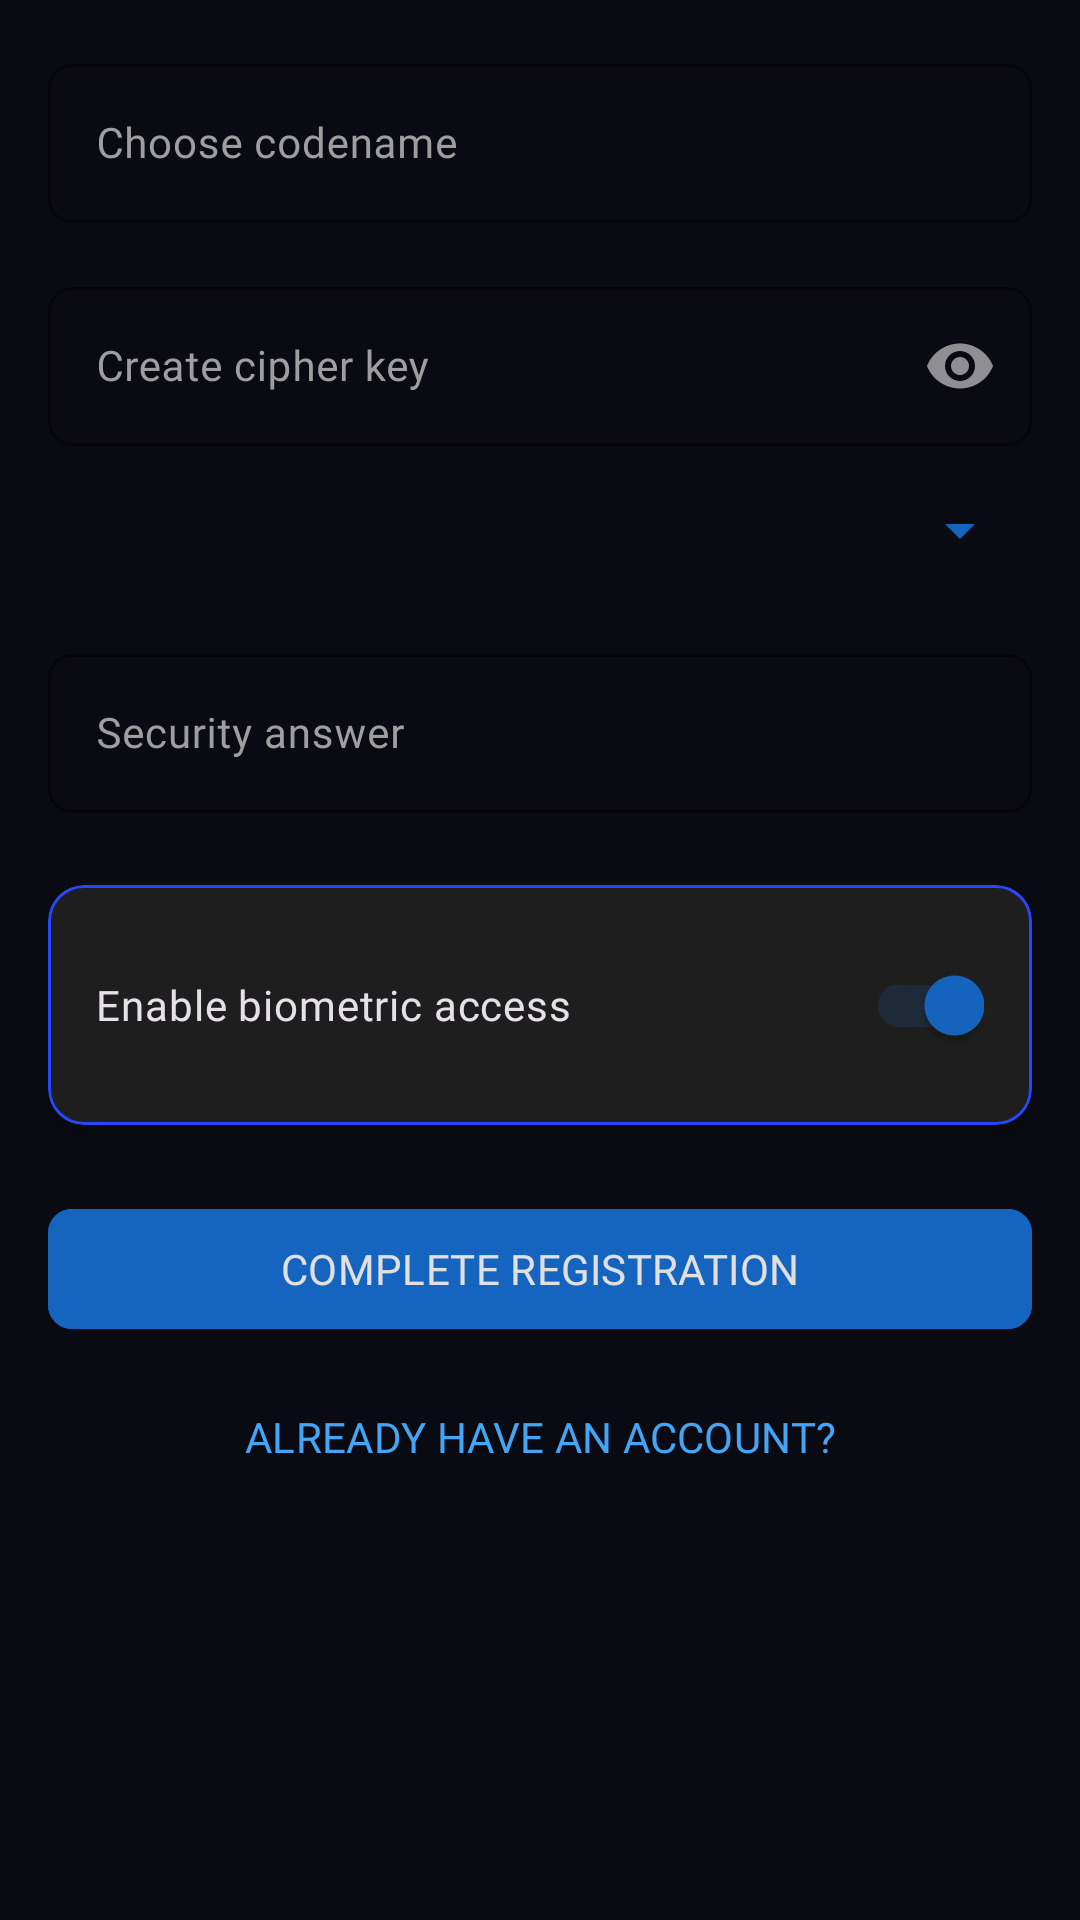

The Android layout XML behind this screen, and the referenced resources:
<!-- AndroidManifest.xml: application theme Theme.OMOT -->
<!-- res/layout/fragment_registration.xml -->
<?xml version="1.0" encoding="utf-8"?>
<ScrollView xmlns:android="http://schemas.android.com/apk/res/android"
    xmlns:tools="http://schemas.android.com/tools"
    android:layout_width="match_parent"
    android:layout_height="match_parent"
    xmlns:app="http://schemas.android.com/apk/res-auto"
    android:padding="16dp"
    tools:context=".ui.auth.RegistrationFragment">

    <LinearLayout
        android:layout_width="match_parent"
        android:layout_height="wrap_content"
        android:orientation="vertical">

        
        <com.google.android.material.textfield.TextInputLayout
            style="@style/Widget.OMOT.TextInput"
            android:id="@+id/edt_layout_codename"
            android:layout_width="match_parent"
            android:layout_height="wrap_content"
            android:layout_marginBottom="16dp"
            android:hint="@string/choose_codename_hint">

            <com.google.android.material.textfield.TextInputEditText
                android:id="@+id/edt_codename"
                android:layout_width="match_parent"
                android:layout_height="wrap_content"
                android:imeOptions="actionNext"
                android:inputType="textCapWords"
                android:maxLines="1"
                android:textAppearance="@style/TextAppearance.OMOT.Body.Medium" />
        </com.google.android.material.textfield.TextInputLayout>

        
        <com.google.android.material.textfield.TextInputLayout
            style="@style/Widget.OMOT.TextInput"
            android:id="@+id/edt_layout_cipher_key"
            android:layout_width="match_parent"
            android:layout_height="wrap_content"
            android:layout_marginBottom="8dp"
            android:hint="@string/create_cipher_key_hint"
            app:passwordToggleEnabled="true">

            <com.google.android.material.textfield.TextInputEditText
                android:id="@+id/edt_cipher_key"
                android:layout_width="match_parent"
                android:layout_height="wrap_content"
                android:imeOptions="actionNext"
                android:inputType="textPassword"
                android:maxLines="1"
                android:textAppearance="@style/TextAppearance.OMOT.Body.Medium" />
        </com.google.android.material.textfield.TextInputLayout>

        
        <TextView
            android:id="@+id/tv_password_strength"
            android:layout_width="wrap_content"
            android:layout_height="wrap_content"
            android:layout_marginBottom="16dp"
            android:textAppearance="@style/TextAppearance.OMOT.Label.Small"
            android:visibility="gone" />

        
        <com.google.android.material.textfield.TextInputLayout
            style="@style/Widget.OMOT.TextInput"
            android:layout_width="match_parent"
            android:layout_height="wrap_content"
            android:layout_marginBottom="16dp"
            android:hint="@string/security_question_hint">

            <androidx.appcompat.widget.AppCompatSpinner
                android:id="@+id/spn_security_question"
                android:layout_width="match_parent"
                android:layout_height="40dp"
                android:backgroundTint="@color/omot_blue_primary" />
        </com.google.android.material.textfield.TextInputLayout>

        
        <com.google.android.material.textfield.TextInputLayout
            style="@style/Widget.OMOT.TextInput"
            android:id="@+id/edt_layout_security_answer"
            android:layout_width="match_parent"
            android:layout_height="wrap_content"
            android:layout_marginBottom="24dp"
            android:hint="@string/security_answer_hint">

            <com.google.android.material.textfield.TextInputEditText
                android:id="@+id/edt_security_answer"
                android:layout_width="match_parent"
                android:layout_height="wrap_content"
                android:imeOptions="actionNext"
                android:inputType="textCapWords"
                android:maxLines="1"
                android:textAppearance="@style/TextAppearance.OMOT.Body.Medium" />
        </com.google.android.material.textfield.TextInputLayout>

        
        <com.google.android.material.card.MaterialCardView
            style="@style/CardView.OMOT"
            android:layout_width="match_parent"
            android:layout_height="wrap_content"
            android:layout_marginBottom="24dp">

            <LinearLayout
                android:layout_width="match_parent"
                android:layout_height="wrap_content"
                android:padding="16dp"
                android:orientation="horizontal">

                <TextView
                    android:layout_width="0dp"
                    android:layout_height="wrap_content"
                    android:layout_weight="1"
                    android:text="@string/biometric_toggle"
                    android:textAppearance="@style/TextAppearance.OMOT.Body.Medium" />

                <com.google.android.material.switchmaterial.SwitchMaterial
                    android:id="@+id/switch_biometric"
                    android:layout_width="wrap_content"
                    android:layout_height="wrap_content"
                    android:checked="true" />
            </LinearLayout>
        </com.google.android.material.card.MaterialCardView>

        
        <com.google.android.material.button.MaterialButton
            style="@style/Button.OMOT"
            android:id="@+id/btn_register"
            android:layout_width="match_parent"
            android:layout_height="wrap_content"
            android:layout_marginBottom="8dp"
            android:text="@string/button_register" />

        
        <ProgressBar
            android:id="@+id/progress_register"
            android:layout_width="wrap_content"
            android:layout_height="wrap_content"
            android:layout_gravity="center_horizontal"
            android:indeterminateTint="@color/omot_blue_light"
            android:visibility="gone" />

        
        <LinearLayout
            android:id="@+id/layout_status_group"
            android:layout_width="match_parent"
            android:layout_height="wrap_content"
            android:layout_marginBottom="16dp"
            android:orientation="horizontal"
            android:visibility="gone">

            <View
                android:layout_width="4dp"
                android:layout_height="20dp"
                android:layout_marginEnd="12dp"
                android:background="@color/omot_red_alert" />

            <TextView
                android:id="@+id/tv_status"
                android:layout_width="0dp"
                android:layout_height="wrap_content"
                android:layout_weight="1"
                android:text="@string/registration_failed"
                android:textAppearance="@style/TextAppearance.OMOT.Body.Medium"
                android:textColor="@color/omot_red_alert" />
        </LinearLayout>

        
        <com.google.android.material.button.MaterialButton
            style="@style/Button.OMOT.Text"
            android:id="@+id/btn_login_back"
            android:layout_width="match_parent"
            android:layout_height="wrap_content"
            android:text="@string/button_login_back" />
    </LinearLayout>

</ScrollView>
<!-- resources referenced by this layout -->
<resources>
  <color name="omot_blue_light">#FF42A5F5</color>
  <color name="omot_blue_primary">#FF1565C0</color>
  <color name="omot_red_alert">#FFC62828</color>
  <string name="biometric_toggle">Enable biometric access</string>
  <string name="button_login_back">ALREADY HAVE AN ACCOUNT?</string>
  <string name="button_register">COMPLETE REGISTRATION</string>
  <string name="choose_codename_hint">Choose codename</string>
  <string name="create_cipher_key_hint">Create cipher key</string>
  <string name="registration_failed">Registration failed</string>
  <string name="security_answer_hint">Security answer</string>
  <string name="security_question_hint">Security question</string>
  <style name="TextAppearance.OMOT.Label.Small" parent="TextAppearance.Material3.LabelSmall">
          <item name="fontFamily">@font/share_tech_mono</item>
          <item name="android:fontFamily">@font/share_tech_mono</item>
      </style>
  <color name="omot_text_primary">#FFE0E0E0</color>
  <color name="omot_surface_variant">#FF1E1E1E</color>
  <color name="omot_outline">#FF2747FF</color>
  <color name="omot_text_secondary">#FF9E9E9E</color>
  <color name="omot_obsidian_dark">#FF0A0A12</color>
  <color name="omot_blue_surface">#FF1E2A3A</color>
  <color name="omot_green_tactical">#FF2E7D32</color>
  <color name="omot_surface">#FF121212</color>
  <color name="omot_background">#FF0A0A12</color>
  <color name="omot_red_emergency">#FFB71C1C</color>
  <color name="omot_highlight">#FF263238</color>
  <color name="clearance_beta">@color/omot_green_success</color>
  <color name="clearance_alpha">#FF2196F3</color>
  <color name="clearance_omega">#FFF44336</color>
  <color name="clearance_shadow">#FF9C27B0</color>
  <style name="TextAppearance.OMOT.Display.Large" parent="TextAppearance.Material3.DisplayLarge">
          <item name="fontFamily">@font/orbitron</item>
          <item name="android:fontFamily">@font/orbitron</item>
          <item name="android:textStyle">bold</item>
      </style>
  <style name="TextAppearance.OMOT.Display.Medium" parent="TextAppearance.Material3.DisplayMedium">
          <item name="fontFamily">@font/orbitron</item>
          <item name="android:fontFamily">@font/orbitron</item>
          <item name="android:textStyle">bold</item>
      </style>
  <style name="TextAppearance.OMOT.Display.Small" parent="TextAppearance.Material3.DisplaySmall">
          <item name="fontFamily">@font/orbitron</item>
          <item name="android:fontFamily">@font/orbitron</item>
          <item name="android:textStyle">bold</item>
      </style>
  <style name="TextAppearance.OMOT.Headline.Large" parent="TextAppearance.Material3.HeadlineLarge">
          <item name="fontFamily">@font/orbitron</item>
          <item name="android:fontFamily">@font/orbitron</item>
          <item name="android:textStyle">bold</item>
      </style>
  <style name="TextAppearance.OMOT.Headline.Small" parent="TextAppearance.Material3.HeadlineSmall">
          <item name="fontFamily">@font/orbitron</item>
          <item name="android:fontFamily">@font/orbitron</item>
          <item name="android:textStyle">bold</item>
      </style>
  <style name="TextAppearance.OMOT.Body.Small" parent="TextAppearance.Material3.BodySmall">
          <item name="fontFamily">@font/roboto_mono</item>
          <item name="android:fontFamily">@font/roboto_mono</item>
          <item name="android:letterSpacing">0.02</item>
      </style>
  <style name="TextAppearance.OMOT.Label.Large" parent="TextAppearance.Material3.LabelLarge">
          <item name="fontFamily">@font/share_tech_mono</item>
          <item name="android:fontFamily">@font/share_tech_mono</item>
      </style>
  <style name="TextAppearance.OMOT.Label.Medium" parent="TextAppearance.Material3.LabelMedium">
          <item name="fontFamily">@font/share_tech_mono</item>
          <item name="android:fontFamily">@font/share_tech_mono</item>
      </style>
  <color name="omot_green_success">#FF4CAF50</color>
</resources>
